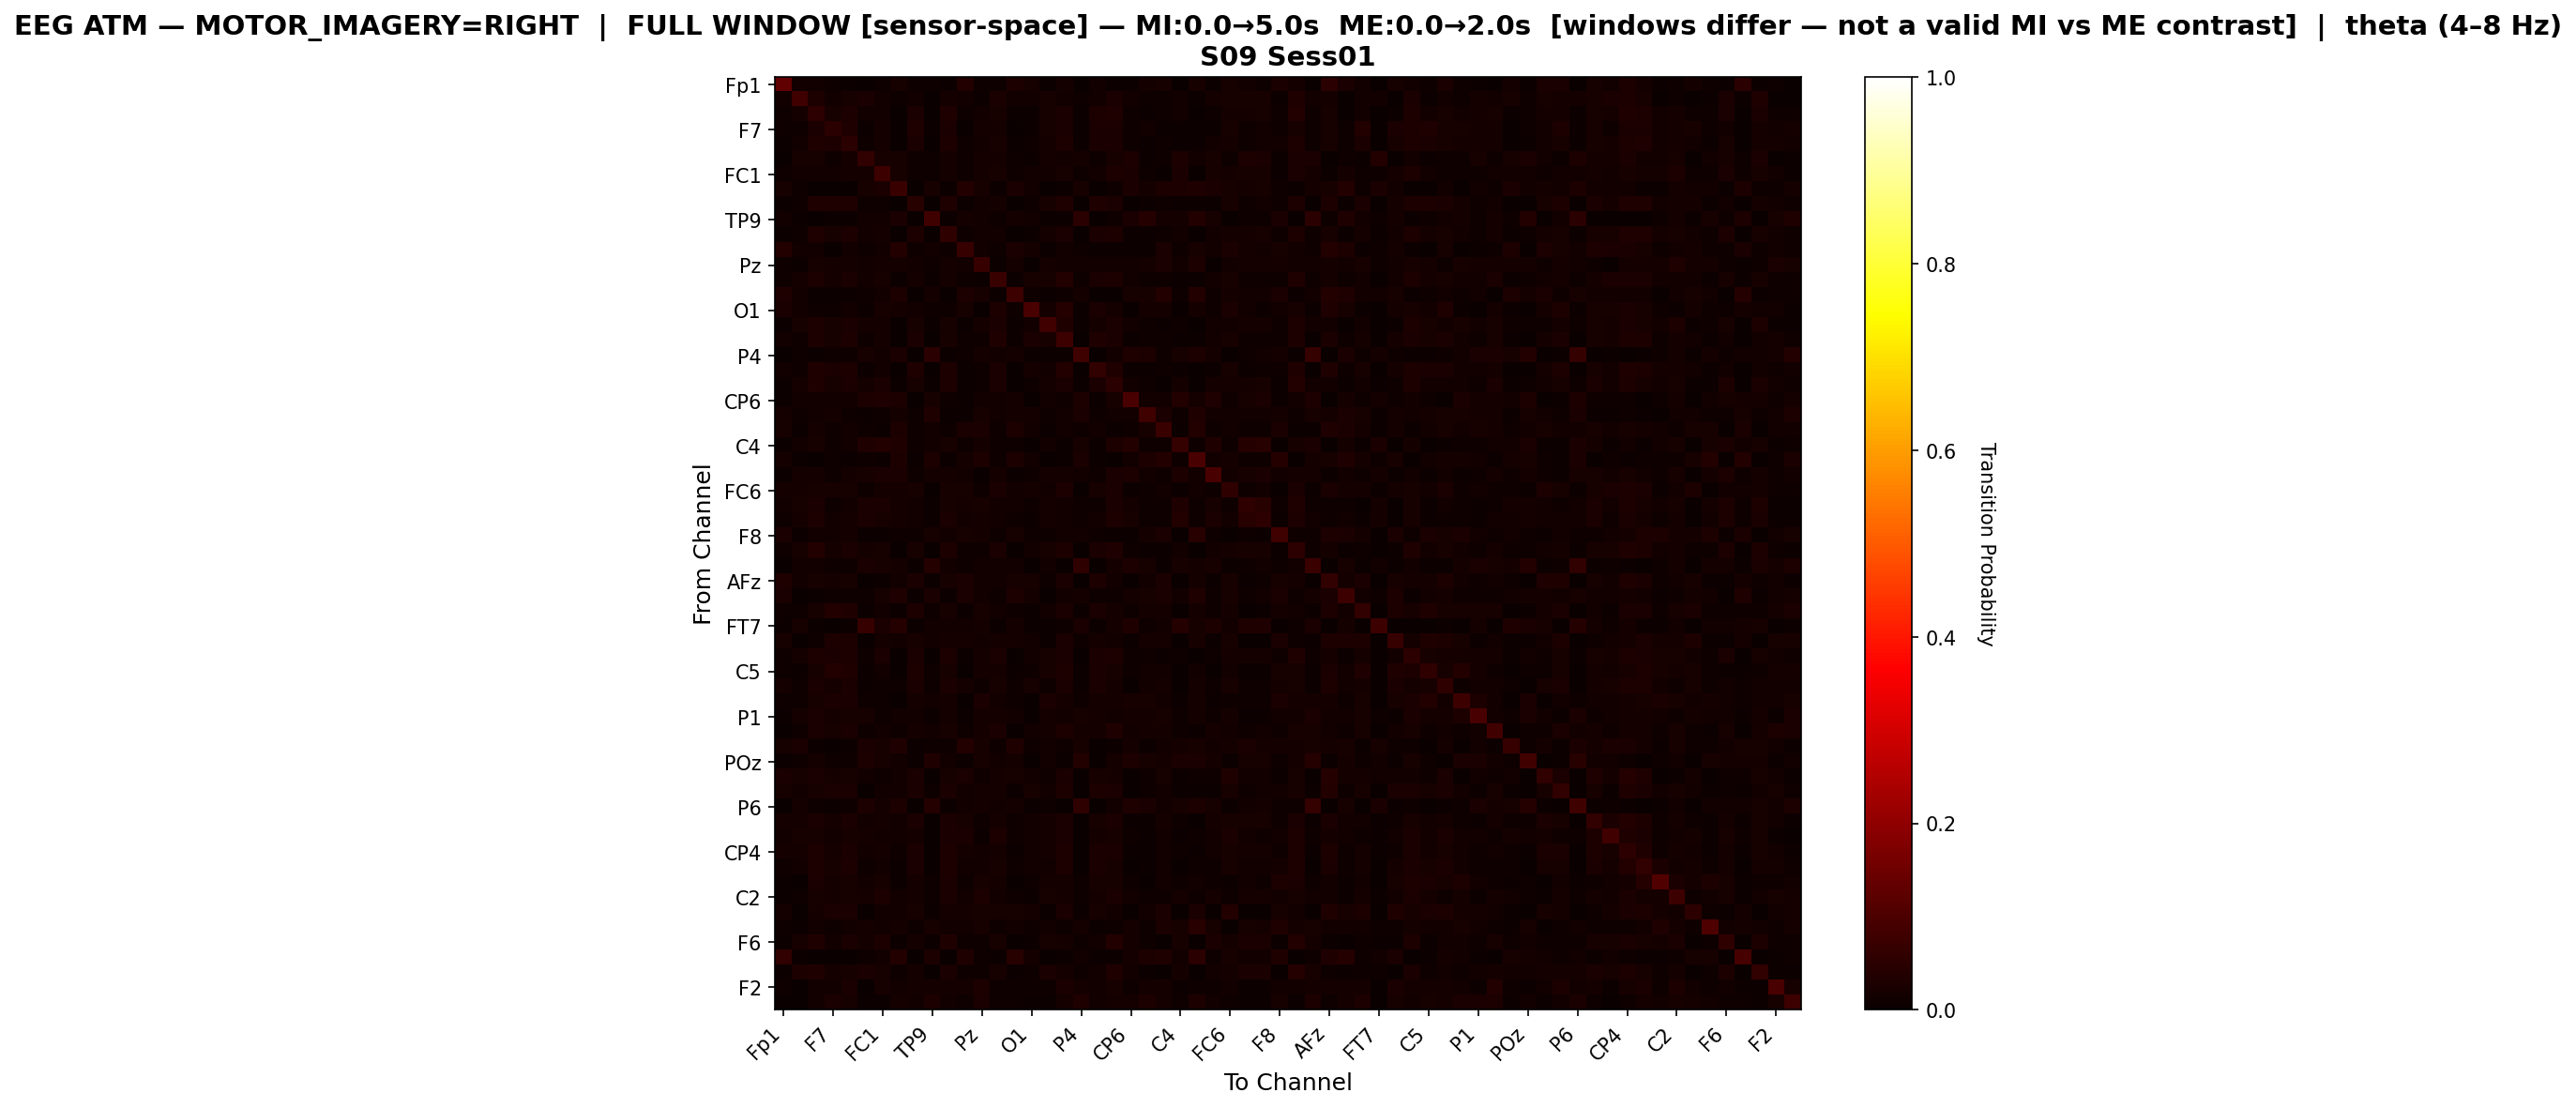

The file beside this chart, header and first rows:
, Fp1, Fz, F3, F7, FT9, FC5, FC1, C3, T7, TP9, CP5, CP1, Pz, P3, P7, O1, Oz, O2, P4, P8, TP10, CP6, CP2
Fp1, 0.129, 0.01181, 0.01228, 0.009733, 0.00724, 0.00368, 0.01122, 0.02125, 0.008902, 0.01056, 0.006231, 0.03602, 0.01134, 0.01139, 0.02843, 0.02237, 0.005579, 0.01881, 0.0007122, 0.01561, 0.007537, 0.006053, 0.0162
Fz, 0.01246, 0.07882, 0.0291, 0.01433, 0.02, 0.02461, 0.01551, 0.0114, 0.01389, 0.003489, 0.0172, 0.01302, 0.005795, 0.02374, 0.01215, 0.01209, 0.02293, 0.01551, 0.01028, 0.01389, 0.02455, 0.01371, 0.01165
F3, 0.008277, 0.01897, 0.05081, 0.01996, 0.03049, 0.01473, 0.01267, 0.001386, 0.02606, 0.001743, 0.03184, 0.008317, 0.01541, 0.02321, 0.004475, 0.004396, 0.02119, 0.02717, 0.004554, 0.02855, 0.03434, 0.008792, 0.007485
F7, 0.008196, 0.01143, 0.02504, 0.04987, 0.03274, 0.007153, 0.0159, 0.002732, 0.03279, 0.004818, 0.02444, 0.003229, 0.01669, 0.01793, 0.003378, 0.0076, 0.01967, 0.02509, 0.006905, 0.02533, 0.02648, 0.009885, 0.01267
FT9, 0.005046, 0.01336, 0.03185, 0.02759, 0.04959, 0.01154, 0.01675, 0.001448, 0.02726, 0.003557, 0.02833, 0.008231, 0.01448, 0.02325, 0.00455, 0.007941, 0.01836, 0.02833, 0.00517, 0.02482, 0.0273, 0.008438, 0.007073
FC5, 0.003787, 0.02337, 0.02195, 0.008697, 0.01663, 0.05899, 0.02313, 0.02089, 0.01041, 0.01047, 0.01947, 0.01118, 0.01603, 0.01722, 0.01006, 0.004615, 0.01834, 0.01302, 0.01941, 0.007987, 0.02331, 0.02787, 0.006094
FC1, 0.009346, 0.01217, 0.01514, 0.01558, 0.01937, 0.01908, 0.07525, 0.01981, 0.01047, 0.01012, 0.01889, 0.0109, 0.01572, 0.01981, 0.009687, 0.01348, 0.01382, 0.01957, 0.01081, 0.01353, 0.02828, 0.02458, 0.007934
C3, 0.02153, 0.01098, 0.002111, 0.003136, 0.002111, 0.02141, 0.02485, 0.07418, 0.003076, 0.02135, 0.005247, 0.03824, 0.0196, 0.006513, 0.02515, 0.01423, 0.002533, 0.00585, 0.02051, 0.003438, 0.01019, 0.02648, 0.0161
T7, 0.007626, 0.01119, 0.03281, 0.03321, 0.03291, 0.00873, 0.01104, 0.002659, 0.04666, 0.0002007, 0.03452, 0.007526, 0.01425, 0.01846, 0.002308, 0.009784, 0.02102, 0.03241, 0.0004516, 0.03437, 0.02679, 0.002258, 0.006623
TP9, 0.01306, 0.00428, 0.003173, 0.007085, 0.006125, 0.01306, 0.01542, 0.02679, 0.000369, 0.07941, 0.004945, 0.01609, 0.01314, 0.009594, 0.01756, 0.01196, 0.005387, 0.004871, 0.05063, 0.0009594, 0.01018, 0.0259, 0.04059
CP5, 0.004311, 0.01161, 0.03364, 0.02109, 0.02903, 0.01383, 0.01665, 0.003757, 0.02945, 0.002903, 0.05639, 0.008239, 0.01507, 0.01537, 0.001964, 0.005592, 0.01567, 0.02437, 0.003116, 0.02694, 0.03056, 0.007043, 0.004482
CP1, 0.03622, 0.01265, 0.01259, 0.003898, 0.01193, 0.01121, 0.01349, 0.03832, 0.008876, 0.01313, 0.01163, 0.06867, 0.01547, 0.01061, 0.02627, 0.01901, 0.006597, 0.01535, 0.009355, 0.007316, 0.007436, 0.006897, 0.005217
Pz, 0.01036, 0.004939, 0.02061, 0.01814, 0.01874, 0.01444, 0.01729, 0.01766, 0.01535, 0.009502, 0.01927, 0.01396, 0.06646, 0.006281, 0.01729, 0.0004831, 0.01729, 0.0139, 0.0139, 0.01181, 0.01278, 0.01326, 0.0175
P3, 0.009142, 0.01857, 0.02796, 0.01756, 0.0268, 0.01408, 0.01978, 0.005272, 0.01775, 0.00624, 0.01736, 0.008658, 0.005659, 0.0711, 0.00503, 0.01969, 0.02051, 0.03807, 0.008513, 0.02414, 0.03052, 0.0118, 0.01054
P7, 0.0327, 0.0132, 0.007515, 0.004536, 0.007312, 0.01165, 0.01347, 0.02844, 0.003114, 0.01625, 0.003114, 0.02986, 0.02167, 0.006974, 0.07583, 0.008463, 0.007651, 0.008666, 0.01896, 0.003114, 0.0, 0.02038, 0.02119
O1, 0.02642, 0.01406, 0.007813, 0.01087, 0.0135, 0.00554, 0.01982, 0.01662, 0.01364, 0.01101, 0.009163, 0.0223, 0.0004262, 0.02912, 0.008736, 0.09525, 0.01776, 0.04226, 0.004546, 0.02536, 0.01577, 0.003054, 0.01804
Oz, 0.005448, 0.02035, 0.02952, 0.02224, 0.02446, 0.01712, 0.01596, 0.002279, 0.02318, 0.004281, 0.02063, 0.006171, 0.01812, 0.02346, 0.006116, 0.01412, 0.08184, 0.03225, 0.005782, 0.01596, 0.02591, 0.01184, 0.009674
O2, 0.01267, 0.01013, 0.02804, 0.02037, 0.02759, 0.008915, 0.01646, 0.003832, 0.02634, 0.002662, 0.0232, 0.01013, 0.01045, 0.03215, 0.004962, 0.02364, 0.02312, 0.07649, 0.002703, 0.03195, 0.02691, 0.006374, 0.007947
P4, 0.0007665, 0.01157, 0.007665, 0.009337, 0.008292, 0.02251, 0.0154, 0.02362, 0.0005575, 0.04766, 0.005017, 0.01087, 0.01763, 0.01226, 0.01916, 0.00439, 0.007177, 0.00446, 0.07846, 0.003623, 0.01268, 0.0315, 0.02961
P8, 0.01257, 0.01101, 0.03489, 0.02494, 0.02921, 0.006599, 0.01383, 0.002814, 0.03338, 0.0006308, 0.03076, 0.005871, 0.01082, 0.02426, 0.002232, 0.01737, 0.01402, 0.03809, 0.002669, 0.06041, 0.03183, 0.005143, 0.006939
TP10, 0.005187, 0.01625, 0.03501, 0.0216, 0.0267, 0.01576, 0.02379, 0.006726, 0.02184, 0.005632, 0.02942, 0.005106, 0.009806, 0.02561, 0.0, 0.008996, 0.01904, 0.02699, 0.007537, 0.02682, 0.05065, 0.01402, 0.01013
CP6, 0.006196, 0.01356, 0.0135, 0.01196, 0.01227, 0.02926, 0.03129, 0.02761, 0.002761, 0.02153, 0.01006, 0.007117, 0.01503, 0.01491, 0.01822, 0.002638, 0.01276, 0.009509, 0.02822, 0.006319, 0.02098, 0.09706, 0.01479
CP2, 0.01694, 0.01172, 0.01203, 0.01587, 0.01083, 0.006551, 0.0102, 0.01676, 0.008252, 0.03471, 0.00674, 0.005606, 0.02054, 0.0138, 0.01946, 0.01613, 0.01071, 0.01247, 0.02715, 0.009071, 0.01562, 0.01524, 0.08006
Cz, 0.02142, 0.007365, 0.01607, 0.008369, 0.01333, 0.00876, 0.004185, 0.02907, 0.01082, 0.01345, 0.0111, 0.02382, 0.026, 0.009373, 0.03102, 0.01367, 0.007644, 0.01451, 0.008648, 0.01267, 0.005133, 0.0111, 0.02327
C4, 0.004314, 0.0152, 0.01971, 0.007899, 0.01221, 0.03226, 0.03518, 0.03219, 0.008961, 0.01553, 0.02197, 0.01029, 0.01719, 0.009359, 0.01135, 0.002854, 0.01334, 0.007434, 0.02091, 0.005244, 0.02881, 0.03843, 0.01016
T8, 0.01882, 0.00479, 0.003787, 0.008577, 0.006572, 0.01142, 0.004177, 0.03097, 0.004288, 0.02935, 0.004567, 0.01871, 0.02857, 0.008187, 0.03085, 0.01348, 0.003787, 0.007129, 0.024, 0.004121, 0.0004456, 0.01509, 0.03063
FT10, 0.0061, 0.01694, 0.01735, 0.008824, 0.01895, 0.02327, 0.02618, 0.02398, 0.008765, 0.01883, 0.01783, 0.01273, 0.002665, 0.01747, 0.006929, 0.009535, 0.01605, 0.01818, 0.0151, 0.00835, 0.02523, 0.02991, 0.01398
FC6, 0.0168, 0.01796, 0.02075, 0.02197, 0.02288, 0.009286, 0.01745, 0.01781, 0.02101, 0.001421, 0.02253, 0.02014, 0.01147, 0.024, 0.01406, 0.01943, 0.01365, 0.02786, 0.001573, 0.0205, 0.02359, 0.007002, 0.01162
FC2, 0.01461, 0.01957, 0.02585, 0.01016, 0.0125, 0.02733, 0.02436, 0.01717, 0.01198, 0.006276, 0.02197, 0.01626, 0.01997, 0.01198, 0.01272, 0.01061, 0.01734, 0.01449, 0.009129, 0.007988, 0.02522, 0.01889, 0.01101
F4, 0.0106, 0.01953, 0.02964, 0.0134, 0.01593, 0.024, 0.02249, 0.01921, 0.01458, 0.007586, 0.02556, 0.01243, 0.01711, 0.0127, 0.01135, 0.005811, 0.01808, 0.01501, 0.01108, 0.01194, 0.02991, 0.02055, 0.01044
F8, 0.02472, 0.003933, 0.01268, 0.01309, 0.01732, 0.006047, 0.005577, 0.01121, 0.01033, 0.02002, 0.0155, 0.02131, 0.01761, 0.01074, 0.0229, 0.01021, 0.008454, 0.0138, 0.01432, 0.01068, 0.006986, 0.004873, 0.01579
AF7, 0.0116, 0.02076, 0.03799, 0.01797, 0.02678, 0.01675, 0.021, 0.002596, 0.02179, 0.00173, 0.02843, 0.009124, 0.01019, 0.02623, 0.003107, 0.01243, 0.02088, 0.02804, 0.003775, 0.02619, 0.0348, 0.009281, 0.005742
AF3, 0.0005447, 0.01338, 0.01422, 0.01017, 0.01162, 0.02578, 0.02245, 0.01937, 0.004418, 0.04025, 0.01283, 0.009986, 0.01392, 0.01241, 0.01338, 0.003813, 0.01525, 0.003389, 0.05495, 0.002663, 0.01797, 0.02869, 0.021
AFz, 0.03451, 0.01231, 0.02318, 0.01931, 0.02004, 0.00208, 0.006283, 0.01392, 0.02466, 0.006622, 0.02004, 0.02462, 0.01422, 0.01562, 0.02195, 0.01957, 0.01015, 0.02505, 0.0003396, 0.0298, 0.01358, 0.001401, 0.01244
F1, 0.02463, 0.002663, 0.004882, 0.009487, 0.01132, 0.008711, 0.01958, 0.03312, 0.005937, 0.02691, 0.007102, 0.02724, 0.01265, 0.009987, 0.02757, 0.0177, 0.0007767, 0.01287, 0.0192, 0.00982, 0.009543, 0.01709, 0.02286
F5, 0.01102, 0.01091, 0.01966, 0.03888, 0.03283, 0.004374, 0.01237, 0.007561, 0.02808, 0.009127, 0.02187, 0.006643, 0.0223, 0.01345, 0.01021, 0.00486, 0.01442, 0.02506, 0.007561, 0.02398, 0.01588, 0.007885, 0.0182
FT7, 0.006086, 0.02274, 0.006941, 0.0, 0.006941, 0.07026, 0.02424, 0.04218, 0.006941, 0.01527, 0.01175, 0.01495, 0.01751, 0.00662, 0.0189, 0.004592, 0.006941, 0.009717, 0.02541, 0.005019, 0.01869, 0.033, 0.008329
FC3, 0.02015, 0.002081, 0.009035, 0.02842, 0.0293, 0.0, 0.01906, 0.01183, 0.02037, 0.01473, 0.01845, 0.01583, 0.0155, 0.01615, 0.01791, 0.01555, 0.006462, 0.02426, 0.008488, 0.01862, 0.01478, 0.007392, 0.01583
C1, 0.009769, 0.01713, 0.02909, 0.02525, 0.02825, 0.01036, 0.02542, 0.0, 0.02351, 0.003552, 0.02825, 0.004948, 0.01734, 0.02465, 0.00258, 0.01298, 0.02076, 0.0252, 0.003214, 0.02597, 0.0307, 0.009219, 0.009388
C5, 0.01031, 0.006402, 0.02105, 0.03727, 0.03326, 0.006022, 0.01535, 0.0, 0.02989, 0.008084, 0.02062, 0.001899, 0.01812, 0.01888, 0.007053, 0.01047, 0.02094, 0.02821, 0.00472, 0.02724, 0.02002, 0.008681, 0.01383
TP7, 0.01919, 0.01131, 0.02378, 0.01873, 0.02508, 0.00737, 0.008483, 0.009966, 0.0242, 0.008297, 0.02429, 0.01785, 0.009224, 0.02003, 0.009595, 0.02304, 0.01052, 0.02707, 0.006999, 0.02591, 0.01748, 0.0, 0.01516
CP3, 0.00821, 0.00821, 0.02165, 0.02536, 0.02395, 0.0108, 0.01153, 0.0006185, 0.01827, 0.01276, 0.01732, 0.0, 0.02424, 0.01529, 0.008772, 0.00388, 0.02345, 0.01636, 0.01119, 0.01743, 0.01861, 0.023, 0.02041
P1, 0.005945, 0.01668, 0.02427, 0.01917, 0.02269, 0.02196, 0.01116, 0.01225, 0.01268, 0.006794, 0.01577, 0.004004, 0.01893, 0.01595, 0.01183, 0.002851, 0.0162, 0.01389, 0.02099, 0.01735, 0.01335, 0.01735, 0.01875
PO7, 0.001184, 0.01103, 0.02663, 0.02082, 0.02497, 0.00834, 0.01361, 0.008663, 0.01652, 0.01302, 0.02217, 0.008286, 0.0184, 0.02663, 0.001184, 0.01313, 0.01916, 0.02863, 0.01905, 0.01948, 0.03212, 0.01437, 0.01625
PO3, 0.02302, 0.02502, 0.007775, 0.0, 0.005311, 0.02725, 0.02232, 0.03395, 0.005388, 0.01101, 0.01093, 0.03726, 0.02255, 0.008775, 0.03264, 0.008083, 0.01378, 0.01162, 0.02302, 0.001309, 0.007775, 0.01755, 0.005619
POz, 0.004959, 0.01122, 0.01742, 0.01142, 0.01122, 0.02799, 0.0201, 0.01488, 0.004371, 0.03164, 0.01351, 0.003915, 0.0197, 0.01435, 0.01664, 0.001827, 0.01311, 0.004306, 0.03523, 0.003523, 0.01801, 0.03099, 0.02081
PO4, 0.02513, 0.0203, 0.0253, 0.01626, 0.0211, 0.01177, 0.01035, 0.0153, 0.02604, 0.001535, 0.0211, 0.02616, 0.0108, 0.0166, 0.02161, 0.01456, 0.01166, 0.02496, 0.0006823, 0.02206, 0.01757, 0.0004549, 0.01069
PO8, 0.01965, 0.01331, 0.02255, 0.02671, 0.02424, 0.003629, 0.01418, 0.01205, 0.02734, 0.008226, 0.02361, 0.01549, 0.01621, 0.01747, 0.006581, 0.02071, 0.01486, 0.0285, 0.003484, 0.02889, 0.02487, 0.003774, 0.00871
P6, 0.0, 0.01695, 0.01004, 0.005693, 0.009083, 0.03115, 0.01823, 0.02904, 0.0002559, 0.04132, 0.007676, 0.0133, 0.01657, 0.01196, 0.01944, 0.005373, 0.01151, 0.002814, 0.05782, 0.002367, 0.01254, 0.0316, 0.02488
P2, 0.01572, 0.01655, 0.02635, 0.01886, 0.02344, 0.01429, 0.01613, 0.01179, 0.02404, 0.0, 0.0252, 0.02275, 0.01003, 0.01632, 0.01036, 0.01507, 0.01752, 0.02607, 0.0, 0.02016, 0.02718, 0.007212, 0.00564
CPz, 0.01189, 0.02265, 0.02162, 0.01173, 0.02216, 0.01684, 0.01526, 0.01369, 0.01798, 0.002716, 0.02553, 0.02471, 0.003965, 0.02748, 0.01103, 0.01521, 0.01624, 0.02466, 0.00315, 0.01711, 0.02075, 0.007875, 0.004454
CP4, 0.01739, 0.01714, 0.02992, 0.01862, 0.02424, 0.01478, 0.01601, 0.008586, 0.02507, 0.0, 0.02779, 0.01605, 0.0133, 0.01764, 0.007752, 0.01224, 0.01656, 0.02779, 0.0, 0.02565, 0.025, 0.00634, 0.004927
TP8, 0.01164, 0.01427, 0.02915, 0.01995, 0.03075, 0.008756, 0.01523, 0.003998, 0.02563, 0.0, 0.03043, 0.01363, 0.01371, 0.02107, 0.007837, 0.01192, 0.01419, 0.02999, 0.002559, 0.02563, 0.02103, 0.00124, 0.004678
C6, 0.006889, 0.00326, 0.02356, 0.01796, 0.02091, 0.01267, 0.0219, 0.005905, 0.01772, 0.009227, 0.02719, 0.009227, 0.02036, 0.01685, 0.002091, 0.009288, 0.01728, 0.01685, 0.009411, 0.01968, 0.02073, 0.01033, 0.003383
C2, 0.007586, 0.00867, 0.02017, 0.01838, 0.01974, 0.01574, 0.02893, 0.01282, 0.01758, 0.01056, 0.02398, 0.01216, 0.02752, 0.01513, 0.008246, 0.005042, 0.02328, 0.01904, 0.01121, 0.01621, 0.02639, 0.01268, 0.01098
FC4, 0.01904, 0.002701, 0.01588, 0.02675, 0.02352, 0.003228, 0.01469, 0.01495, 0.02088, 0.004809, 0.01897, 0.01779, 0.022, 0.02108, 0.02167, 0.01594, 0.005336, 0.02503, 0.005797, 0.02062, 0.01238, 0.002174, 0.01357
FT8, 0.01055, 0.00541, 0.01383, 0.01144, 0.01185, 0.01589, 0.01513, 0.01603, 0.01034, 0.01986, 0.01479, 0.01226, 0.02171, 0.01041, 0.0137, 0.009519, 0.01356, 0.008218, 0.01678, 0.005753, 0.008903, 0.01698, 0.01041
F6, 0.004448, 0.02255, 0.03506, 0.01474, 0.02591, 0.01939, 0.02875, 0.005327, 0.01577, 0.007602, 0.0346, 0.01003, 0.00993, 0.02312, 0.0007758, 0.007085, 0.01996, 0.01934, 0.008533, 0.01453, 0.03718, 0.01779, 0.009464
AF8, 0.06116, 0.006582, 0.0, 0.002219, 0.0, 0.01021, 0.01302, 0.03602, 0.0006656, 0.02877, 0.003328, 0.03128, 0.0105, 0.00636, 0.04311, 0.01804, 0.0, 0.006804, 0.01294, 0.004215, 0.005177, 0.01945, 0.02781
AF4, 0.006323, 0.02882, 0.03312, 0.01814, 0.0197, 0.0241, 0.0226, 0.008293, 0.01933, 0.002384, 0.02633, 0.008345, 0.008863, 0.02255, 0.005753, 0.00964, 0.02597, 0.01949, 0.01037, 0.0155, 0.03208, 0.01373, 0.006893
... 2 more rows
